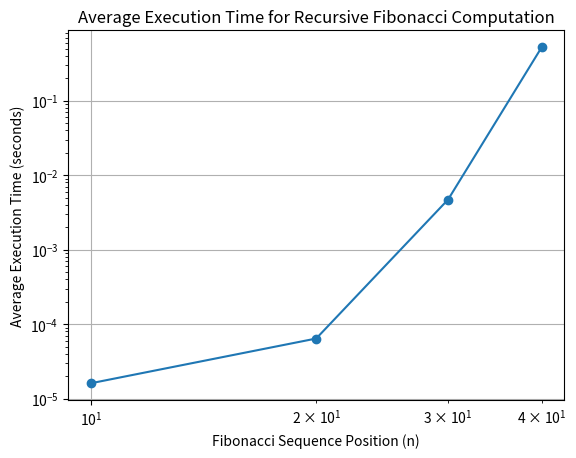

The matplotlib source for this figure:
import matplotlib.pyplot as plt

# Fibonacci positions updated with your data points
fib_positions = [10, 20, 30, 40]

# Execution times in seconds updated with your results
execution_times = [
    1.6067349999999998E-5,  # Average time for position 10
    6.40872E-5,             # Average time for position 20
    0.0047045639,           # Average time for position 30
    0.5206960987            # Average time for position 40
]

plt.plot(fib_positions, execution_times, marker='o')  # Line plot with points

# Labeling the axes and the plot
plt.xlabel('Fibonacci Sequence Position (n)')
plt.ylabel('Average Execution Time (seconds)')
plt.title('Average Execution Time for Recursive Fibonacci Computation')

# Setting the scale of the axes to log due to the wide range of values
plt.xscale('log')
plt.yscale('log')

plt.grid(True)
# Save the figure to a file instead of showing it
plt.savefig('RecursiveGraph.png')
